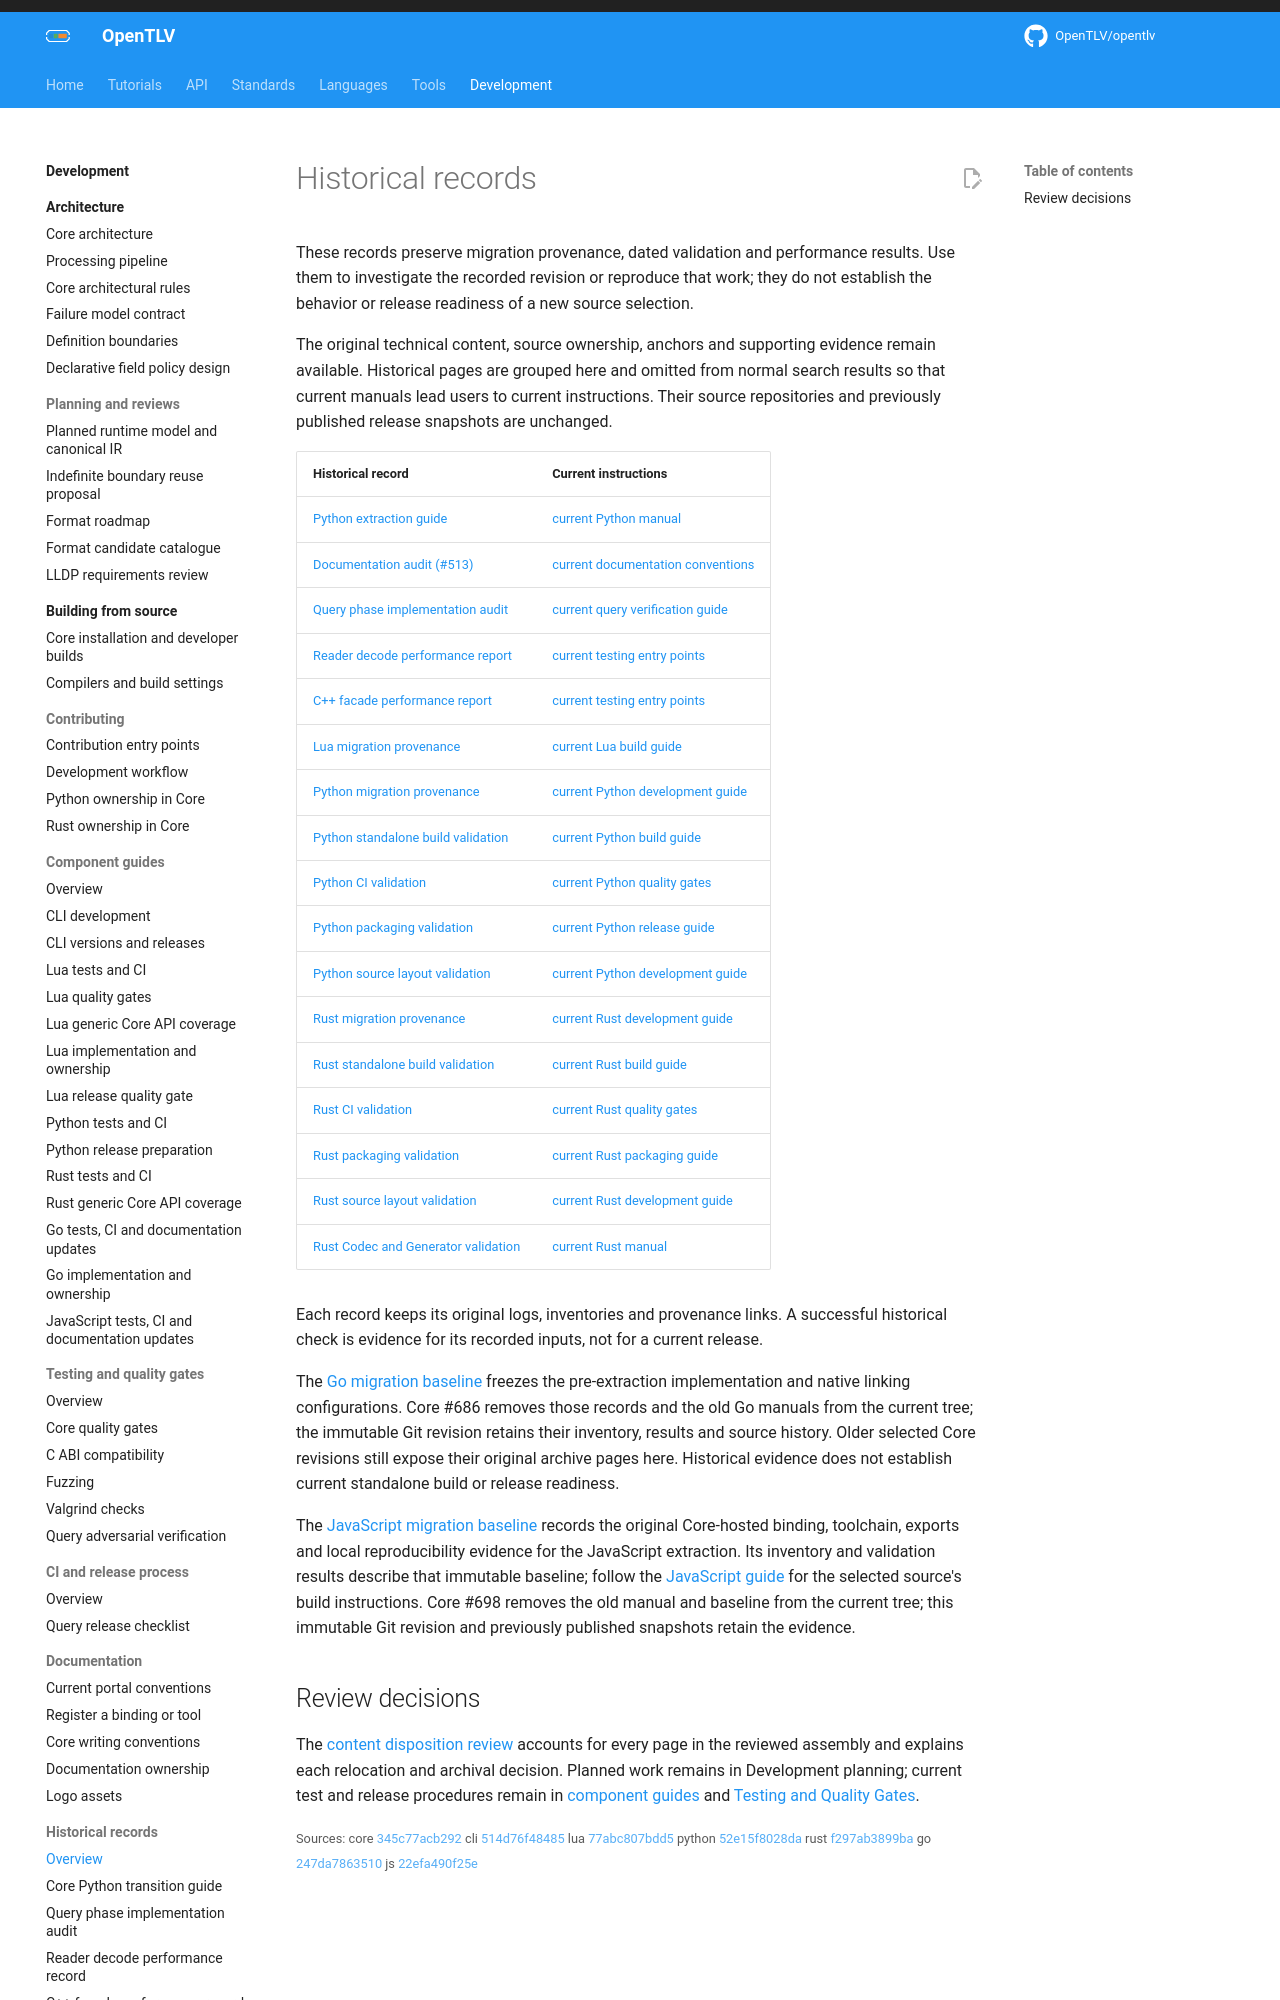

repository: OpenTLV/opentlv-docs · page: 0.8.0/development/history/index.html · generator: mkdocs

# Historical records

These records preserve migration provenance, dated validation and performance
results. Use them to investigate the recorded revision or reproduce that work;
they do not establish the behavior or release readiness of a new source selection.

The original technical content, source ownership, anchors and supporting evidence
remain available. Historical pages are grouped here and omitted from normal
search results so that current manuals lead users to current instructions.
Their source repositories and previously published release snapshots are unchanged.

<!-- opentlv-content: history -->

Each record keeps its original logs, inventories and provenance links. A successful
historical check is evidence for its recorded inputs, not for a current release.

The [Go migration baseline](https://github.com/OpenTLV/opentlv/tree/ec077a7eee7f59110c7b768acbb50015d86ab9df/docs/development/go-migration)
freezes the pre-extraction implementation and native linking configurations.
Core #686 removes those records and the old Go manuals from the current tree;
the immutable Git revision retains their inventory, results and source history.
Older selected Core revisions still expose their original archive pages here.
Historical evidence does not establish current standalone build or release readiness.
